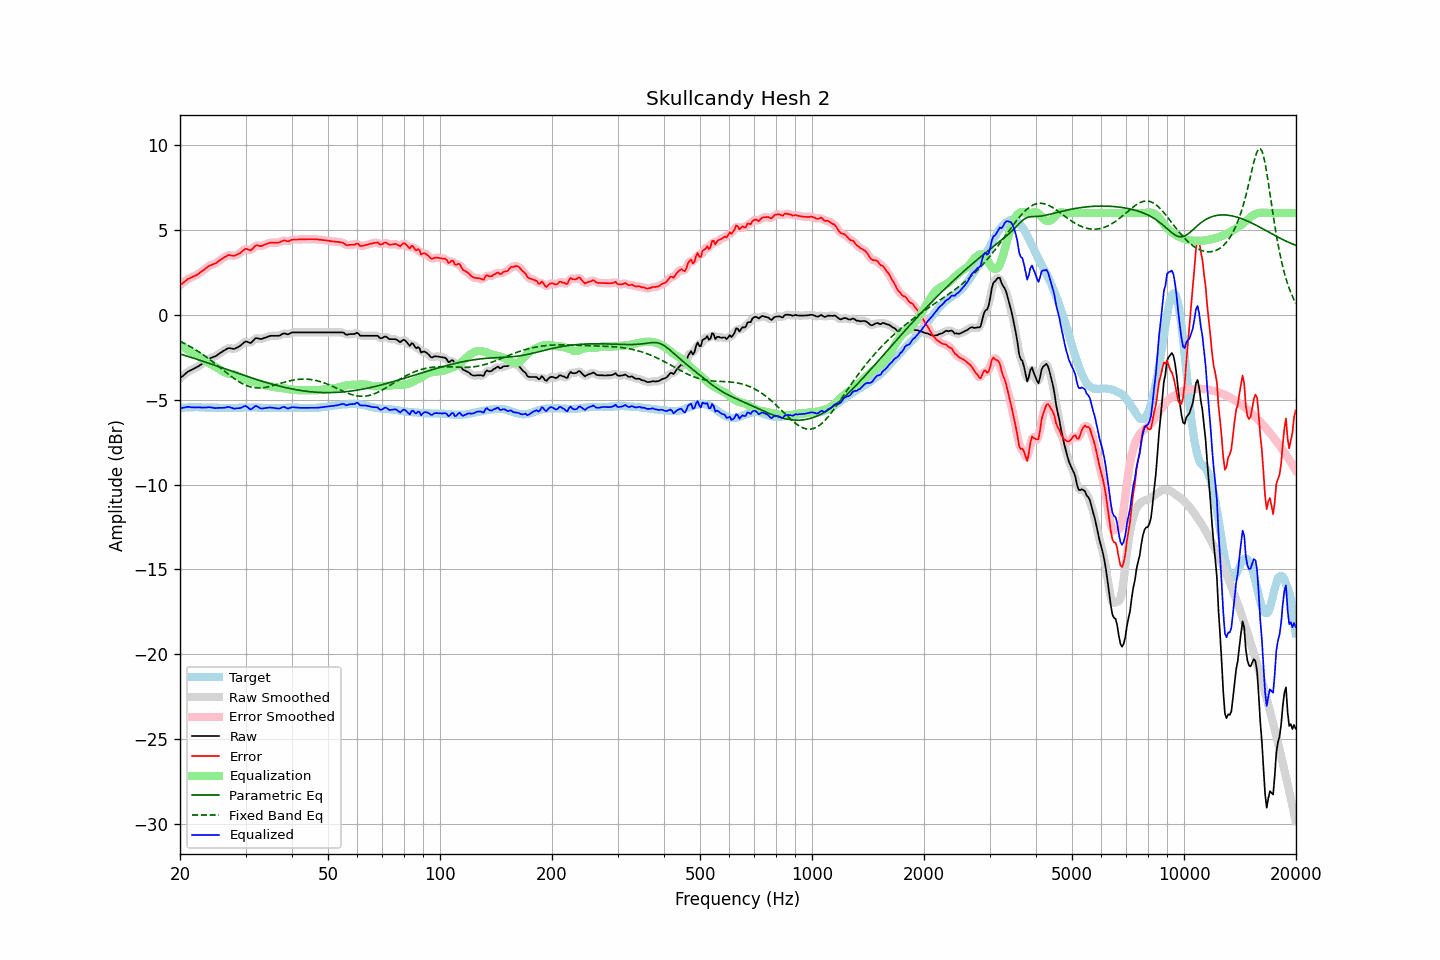

The data file committed next to this chart (first rows):
frequency, raw, error, smoothed, error_smoothed, equalization, parametric_eq, fixed_band_eq, equalized_raw, equalized_smoothed, target
20.00, -3.75, 1.74, -3.75, 1.74, -1.76, -2.30, -1.56, -5.51, -5.51, -5.49
20.20, -3.67, 1.81, -3.66, 1.82, -1.83, -2.33, -1.61, -5.49, -5.49, -5.48
20.40, -3.58, 1.88, -3.58, 1.89, -1.89, -2.36, -1.65, -5.48, -5.47, -5.47
20.61, -3.51, 1.96, -3.50, 1.97, -1.96, -2.39, -1.70, -5.46, -5.46, -5.47
20.81, -3.41, 2.04, -3.42, 2.04, -2.02, -2.42, -1.75, -5.43, -5.44, -5.46
21.02, -3.35, 2.11, -3.35, 2.11, -2.08, -2.45, -1.80, -5.42, -5.43, -5.46
21.23, -3.30, 2.15, -3.29, 2.16, -2.14, -2.48, -1.85, -5.43, -5.43, -5.45
21.44, -3.25, 2.19, -3.25, 2.20, -2.20, -2.51, -1.91, -5.45, -5.45, -5.45
21.66, -3.21, 2.24, -3.21, 2.24, -2.24, -2.54, -1.96, -5.45, -5.45, -5.45
21.87, -3.16, 2.28, -3.16, 2.28, -2.29, -2.57, -2.02, -5.46, -5.46, -5.45
22.09, -3.11, 2.32, -3.11, 2.33, -2.34, -2.60, -2.08, -5.46, -5.46, -5.44
22.31, -3.05, 2.39, -3.06, 2.39, -2.40, -2.64, -2.14, -5.45, -5.45, -5.44
22.54, -3.00, 2.45, -3.00, 2.45, -2.46, -2.67, -2.20, -5.45, -5.45, -5.45
22.76, -2.93, 2.52, -2.94, 2.52, -2.52, -2.70, -2.26, -5.46, -5.46, -5.46
22.99, -2.88, 2.58, -2.87, 2.59, -2.59, -2.73, -2.33, -5.47, -5.46, -5.46
23.22, -2.81, 2.65, -2.81, 2.66, -2.66, -2.76, -2.39, -5.47, -5.47, -5.46
23.45, -2.73, 2.73, -2.73, 2.73, -2.73, -2.79, -2.46, -5.46, -5.46, -5.47
23.69, -2.67, 2.80, -2.66, 2.80, -2.79, -2.83, -2.53, -5.45, -5.45, -5.47
23.92, -2.59, 2.87, -2.60, 2.87, -2.85, -2.86, -2.60, -5.44, -5.45, -5.47
24.16, -2.55, 2.91, -2.55, 2.92, -2.90, -2.89, -2.67, -5.45, -5.45, -5.47
24.40, -2.51, 2.95, -2.51, 2.95, -2.95, -2.92, -2.74, -5.47, -5.47, -5.47
24.65, -2.48, 2.99, -2.48, 2.99, -3.00, -2.96, -2.82, -5.48, -5.48, -5.47
24.89, -2.44, 3.03, -2.44, 3.03, -3.06, -2.99, -2.89, -5.50, -5.49, -5.47
25.14, -2.38, 3.09, -2.38, 3.09, -3.11, -3.02, -2.97, -5.50, -5.49, -5.47
25.39, -2.31, 3.17, -2.32, 3.16, -3.17, -3.05, -3.04, -5.48, -5.49, -5.48
25.65, -2.25, 3.23, -2.25, 3.23, -3.23, -3.09, -3.12, -5.48, -5.48, -5.48
25.91, -2.19, 3.29, -2.18, 3.30, -3.30, -3.12, -3.19, -5.48, -5.48, -5.48
26.16, -2.12, 3.35, -2.12, 3.36, -3.35, -3.15, -3.27, -5.48, -5.48, -5.48
26.43, -2.07, 3.41, -2.06, 3.42, -3.40, -3.19, -3.35, -5.47, -5.47, -5.48
26.69, -2.02, 3.46, -2.01, 3.47, -3.44, -3.22, -3.42, -5.45, -5.45, -5.48
26.96, -1.97, 3.51, -1.98, 3.50, -3.46, -3.25, -3.50, -5.43, -5.44, -5.48
27.23, -1.97, 3.51, -1.97, 3.51, -3.48, -3.28, -3.57, -5.45, -5.45, -5.48
27.50, -1.99, 3.49, -1.99, 3.49, -3.49, -3.32, -3.64, -5.48, -5.48, -5.48
27.77, -2.01, 3.47, -2.00, 3.48, -3.51, -3.35, -3.71, -5.51, -5.50, -5.48
28.05, -2.01, 3.47, -1.99, 3.49, -3.53, -3.38, -3.78, -5.53, -5.52, -5.48
28.33, -1.95, 3.52, -1.96, 3.52, -3.56, -3.42, -3.84, -5.51, -5.52, -5.48
28.62, -1.91, 3.57, -1.91, 3.56, -3.60, -3.45, -3.90, -5.50, -5.51, -5.48
28.90, -1.85, 3.61, -1.85, 3.62, -3.65, -3.48, -3.96, -5.50, -5.49, -5.47
29.19, -1.79, 3.68, -1.78, 3.69, -3.69, -3.51, -4.02, -5.48, -5.47, -5.47
29.48, -1.69, 3.77, -1.69, 3.77, -3.73, -3.55, -4.07, -5.43, -5.43, -5.47
29.78, -1.62, 3.84, -1.62, 3.84, -3.77, -3.58, -4.11, -5.39, -5.39, -5.46
30.08, -1.57, 3.89, -1.59, 3.87, -3.81, -3.61, -4.15, -5.38, -5.40, -5.46
30.38, -1.59, 3.86, -1.60, 3.85, -3.85, -3.64, -4.19, -5.44, -5.45, -5.46
30.68, -1.64, 3.82, -1.63, 3.83, -3.88, -3.67, -4.22, -5.52, -5.52, -5.46
30.99, -1.66, 3.79, -1.63, 3.83, -3.92, -3.70, -4.25, -5.58, -5.55, -5.46
31.30, -1.58, 3.88, -1.57, 3.89, -3.94, -3.74, -4.27, -5.52, -5.51, -5.46
31.61, -1.48, 3.98, -1.48, 3.98, -3.96, -3.77, -4.29, -5.44, -5.44, -5.46
31.93, -1.38, 4.08, -1.41, 4.06, -3.99, -3.80, -4.30, -5.37, -5.39, -5.46
32.24, -1.38, 4.09, -1.38, 4.08, -4.02, -3.83, -4.31, -5.39, -5.40, -5.47
32.57, -1.41, 4.06, -1.40, 4.07, -4.05, -3.86, -4.31, -5.46, -5.45, -5.47
32.89, -1.43, 4.04, -1.41, 4.06, -4.09, -3.89, -4.31, -5.51, -5.50, -5.47
33.22, -1.42, 4.06, -1.41, 4.07, -4.11, -3.92, -4.30, -5.53, -5.52, -5.48
33.55, -1.38, 4.10, -1.38, 4.10, -4.13, -3.94, -4.29, -5.51, -5.52, -5.48
33.89, -1.35, 4.14, -1.35, 4.14, -4.15, -3.97, -4.28, -5.50, -5.50, -5.49
34.23, -1.32, 4.17, -1.31, 4.18, -4.17, -4.00, -4.26, -5.49, -5.48, -5.49
34.57, -1.28, 4.21, -1.28, 4.21, -4.19, -4.03, -4.24, -5.47, -5.47, -5.49
34.92, -1.25, 4.24, -1.25, 4.24, -4.21, -4.05, -4.22, -5.46, -5.46, -5.49
35.27, -1.24, 4.25, -1.24, 4.25, -4.23, -4.08, -4.19, -5.47, -5.47, -5.49
35.62, -1.24, 4.25, -1.23, 4.26, -4.25, -4.11, -4.17, -5.48, -5.48, -5.49
35.97, -1.24, 4.25, -1.24, 4.25, -4.26, -4.13, -4.14, -5.50, -5.50, -5.49
... 635 more rows
